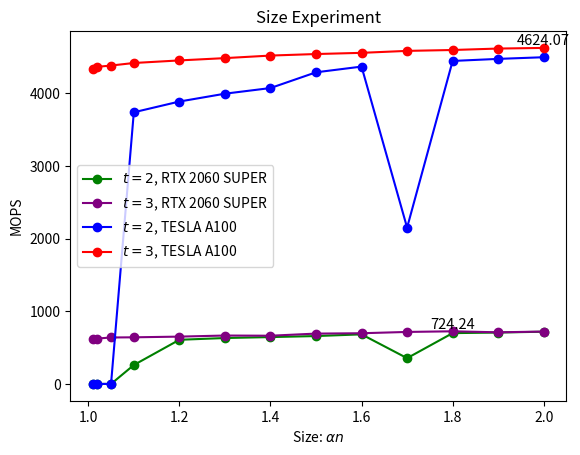

The matplotlib source for this figure:
import matplotlib.pyplot as plt

def get_max(l):
    val = max([(l[i], i) for i in range(len(l))])
    return val[1], val[0]

def draw_text(str, x, y, offset, fontsize=10.5):
    plt.text(x, y, str, ha='center', va='bottom', fontsize=fontsize)

def draw_max(x, y):
    idx, val = get_max(y)
    x_val = x[idx]
    y_val = val
    str = f'{y_val:.2f}'
    draw_text(str, x_val, y_val, 0)

NAN = float('nan')

x = [1.01, 1.02, 1.05, 1.1, 1.2, 1.3, 1.4, 1.5, 1.6, 1.7, 1.8, 1.9, 2.0]

y2060_2 = [0, 0, 0, 259.893430, 607.410984, 631.628612, 644.583205, 658.699933, 682.258901, 354.465352, 699.033878, 707.180415, 718.569511]
y2060_3 = [622.909822, 624.410461, 639.108578, 641.431637, 651.055876, 665.923213, 663.355432, 692.596413, 697.417215, 715.366934, 724.240721, 710.266831, 720.760163]
yA100_2 = [0, 0, 0, 3738.228285, 3886.171126, 3994.070087, 4071.855181, 4288.401832, 4367.152402, 2150.872191, 4444.836303, 4473.218103, 4495.988473]
yA100_3 = [4328.415614, 4364.069773, 4381.700577, 4416.581690, 4452.022667, 4483.699920, 4518.867180, 4539.911130, 4556.363571, 4583.313615, 4595.526630, 4615.325053, 4624.068615]

plt.plot(x, y2060_2, '-o', color='green', label='$t = 2$, RTX 2060 SUPER')
plt.plot(x, y2060_3, '-o', color='purple', label='$t = 3$, RTX 2060 SUPER')
draw_max(x, y2060_3)
plt.plot(x, yA100_2, '-o', color='blue', label='$t = 2$, TESLA A100')
plt.plot(x, yA100_3, '-o', color='red', label='$t = 3$, TESLA A100')
draw_max(x, yA100_3)
plt.title("Size Experiment")
# plt.xticks(x)
plt.xlabel(r"Size: $\alpha n$")
plt.ylabel("MOPS")
plt.legend()
plt.savefig("3.png")
plt.show()